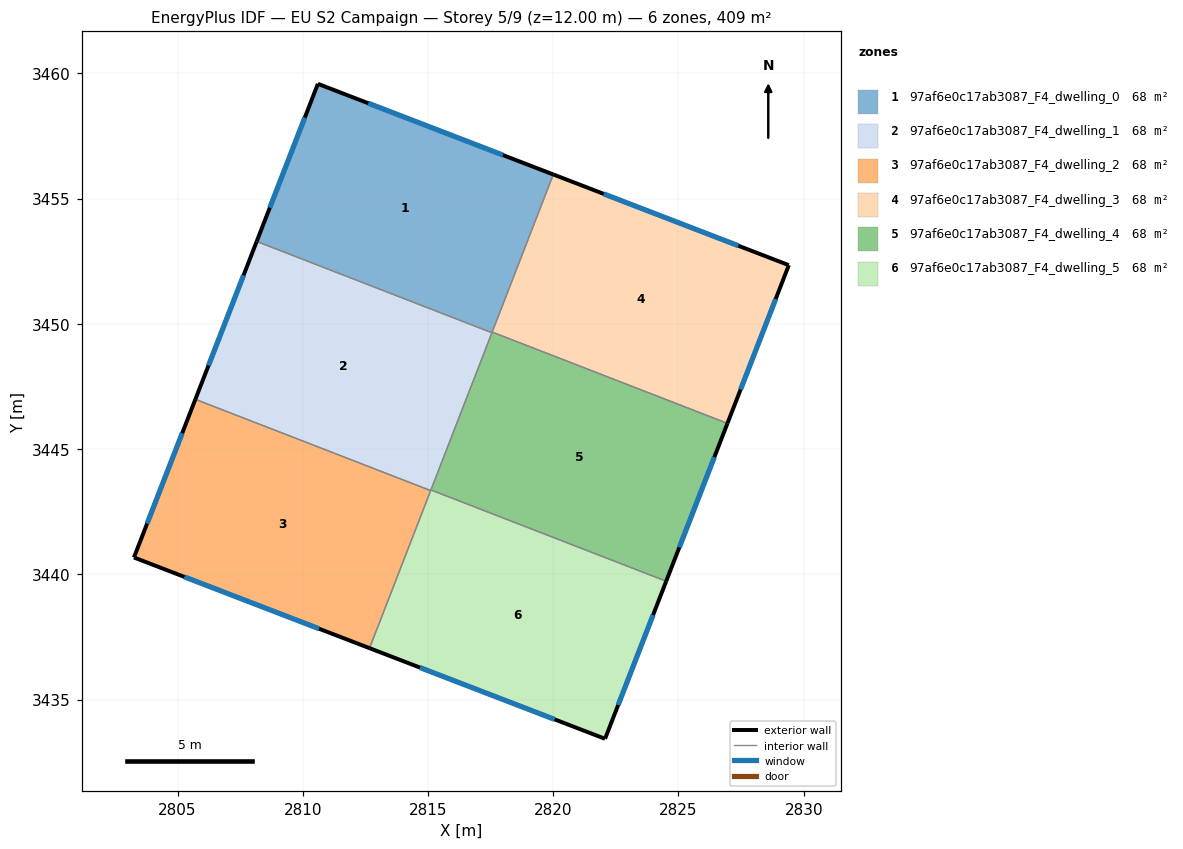
=== STOREY PLAN SPEC (per zone: floor XY polygon, exterior-wall plan segments, windows/doors) ===
zone 1: 97af6e0c17ab3087_F4_dwelling_0  (68.1 m²)
  floor: (2820.00, 3455.96) (2817.55, 3449.64) (2808.16, 3453.29) (2810.60, 3459.58)
  exterior wall: (2810.60, 3459.58) – (2808.16, 3453.29)  [6.8 m]
    window: (2810.08, 3458.23) – (2808.68, 3454.64)  [6.6 m²]
  exterior wall: (2820.00, 3455.96) – (2810.60, 3459.58)  [10.1 m]
    window: (2817.99, 3456.74) – (2812.62, 3458.81)  [9.9 m²]
  interior walls: 3
zone 2: 97af6e0c17ab3087_F4_dwelling_1  (68.1 m²)
  floor: (2817.55, 3449.64) (2815.11, 3443.34) (2805.71, 3446.99) (2808.16, 3453.29)
  exterior wall: (2808.16, 3453.29) – (2805.71, 3446.99)  [6.8 m]
    window: (2807.64, 3451.94) – (2806.24, 3448.34)  [6.6 m²]
  interior walls: 4
zone 3: 97af6e0c17ab3087_F4_dwelling_2  (68.1 m²)
  floor: (2815.11, 3443.34) (2812.66, 3437.05) (2803.26, 3440.67) (2805.71, 3446.99)
  exterior wall: (2803.26, 3440.67) – (2812.66, 3437.05)  [10.1 m]
    window: (2805.27, 3439.90) – (2810.65, 3437.83)  [9.9 m²]
  exterior wall: (2805.71, 3446.99) – (2803.26, 3440.67)  [6.8 m]
    window: (2805.19, 3445.63) – (2803.78, 3442.02)  [6.6 m²]
  interior walls: 2
zone 4: 97af6e0c17ab3087_F4_dwelling_3  (68.1 m²)
  floor: (2829.41, 3452.34) (2826.96, 3446.03) (2817.56, 3449.67) (2820.00, 3455.96)
  exterior wall: (2829.41, 3452.34) – (2820.00, 3455.96)  [10.1 m]
    window: (2827.39, 3453.12) – (2822.02, 3455.19)  [9.9 m²]
  exterior wall: (2826.96, 3446.03) – (2829.41, 3452.34)  [6.8 m]
    window: (2827.48, 3447.38) – (2828.88, 3450.99)  [6.6 m²]
  interior walls: 2
zone 5: 97af6e0c17ab3087_F4_dwelling_4  (68.1 m²)
  floor: (2826.96, 3446.03) (2824.51, 3439.72) (2815.12, 3443.37) (2817.56, 3449.67)
  exterior wall: (2824.51, 3439.72) – (2826.96, 3446.03)  [6.8 m]
    window: (2825.03, 3441.07) – (2826.43, 3444.68)  [6.6 m²]
  interior walls: 4
zone 6: 97af6e0c17ab3087_F4_dwelling_5  (68.1 m²)
  floor: (2824.51, 3439.72) (2822.07, 3433.43) (2812.66, 3437.05) (2815.12, 3443.37)
  exterior wall: (2822.07, 3433.43) – (2824.51, 3439.72)  [6.7 m]
    window: (2822.59, 3434.78) – (2823.99, 3438.37)  [6.6 m²]
  exterior wall: (2812.66, 3437.05) – (2822.07, 3433.43)  [10.1 m]
    window: (2814.68, 3436.27) – (2820.05, 3434.21)  [9.9 m²]
  interior walls: 3

=== DERIVED (storey summary) ===
Building: EU S2 Campaign
Storey: 5 of 9  (floor level z = 12.00 m)
Storey gross floor area: 408.8 m²
Zones on this storey: 6
  - 97af6e0c17ab3087_F4_dwelling_0: floor 68.1 m²; exterior wall 16.8 m (50.5 m²); 2 window(s) 16.5 m²; WWR 32.7%
  - 97af6e0c17ab3087_F4_dwelling_1: floor 68.1 m²; exterior wall 6.8 m (20.3 m²); 1 window(s) 6.6 m²; WWR 32.7%
  - 97af6e0c17ab3087_F4_dwelling_2: floor 68.1 m²; exterior wall 16.9 m (50.6 m²); 2 window(s) 16.5 m²; WWR 32.7%
  - 97af6e0c17ab3087_F4_dwelling_3: floor 68.1 m²; exterior wall 16.9 m (50.6 m²); 2 window(s) 16.5 m²; WWR 32.7%
  - 97af6e0c17ab3087_F4_dwelling_4: floor 68.1 m²; exterior wall 6.8 m (20.3 m²); 1 window(s) 6.6 m²; WWR 32.7%
  - 97af6e0c17ab3087_F4_dwelling_5: floor 68.1 m²; exterior wall 16.8 m (50.5 m²); 2 window(s) 16.5 m²; WWR 32.7%
Zone adjacency (shared interzone walls):
  - 97af6e0c17ab3087_F4_dwelling_0 ↔ 97af6e0c17ab3087_F4_dwelling_1
  - 97af6e0c17ab3087_F4_dwelling_0 ↔ 97af6e0c17ab3087_F4_dwelling_3
  - 97af6e0c17ab3087_F4_dwelling_0 ↔ 97af6e0c17ab3087_F4_dwelling_4
  - 97af6e0c17ab3087_F4_dwelling_1 ↔ 97af6e0c17ab3087_F4_dwelling_2
  - 97af6e0c17ab3087_F4_dwelling_1 ↔ 97af6e0c17ab3087_F4_dwelling_4
  - 97af6e0c17ab3087_F4_dwelling_1 ↔ 97af6e0c17ab3087_F4_dwelling_5
  - 97af6e0c17ab3087_F4_dwelling_2 ↔ 97af6e0c17ab3087_F4_dwelling_5
  - 97af6e0c17ab3087_F4_dwelling_3 ↔ 97af6e0c17ab3087_F4_dwelling_4
  - 97af6e0c17ab3087_F4_dwelling_4 ↔ 97af6e0c17ab3087_F4_dwelling_5